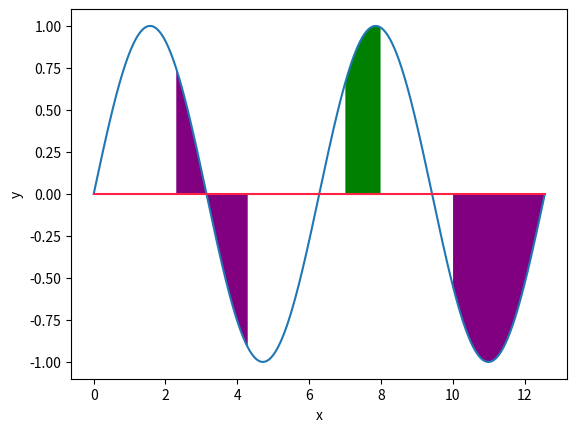

Generate this figure with matplotlib:
import numpy as np
import matplotlib.pyplot as plt
# 產生模擬資料
x = np.arange(0.0, 4.0*np.pi, 0.01)
y = np.sin(x)
plt.plot(x,y)
# 畫水平基準線 x.mix,x.max 從0,0開始
plt.plot((x.min(), x.max()), (0,0),color="#ff2244")

plt.xlabel("x")
plt.ylabel("y")
# 兩繪圖區域之間的部分區域填色
# 若是 (2.3小於x 和 x小於4.3) 或者 x大於10的話 填上"紫色"
plt.fill_between(x, y, where=(2.3<x) & (x<4.3) | (x>10), facecolor="purple" )
plt.fill_between(x, y, where=(7<x) & (x<8), facecolor="green" )
plt.show()

